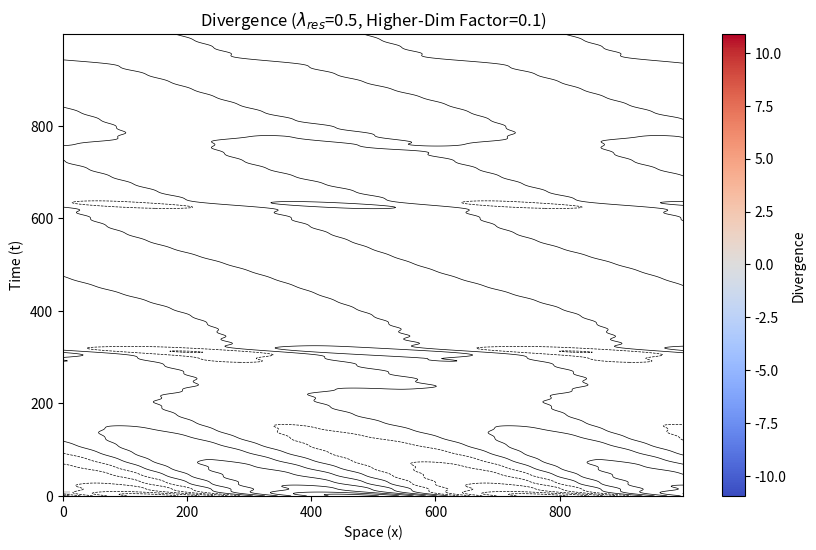
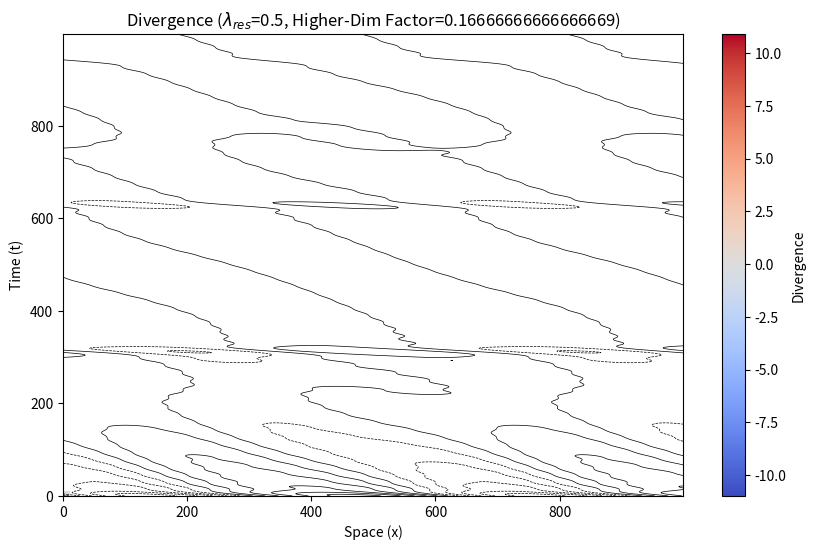
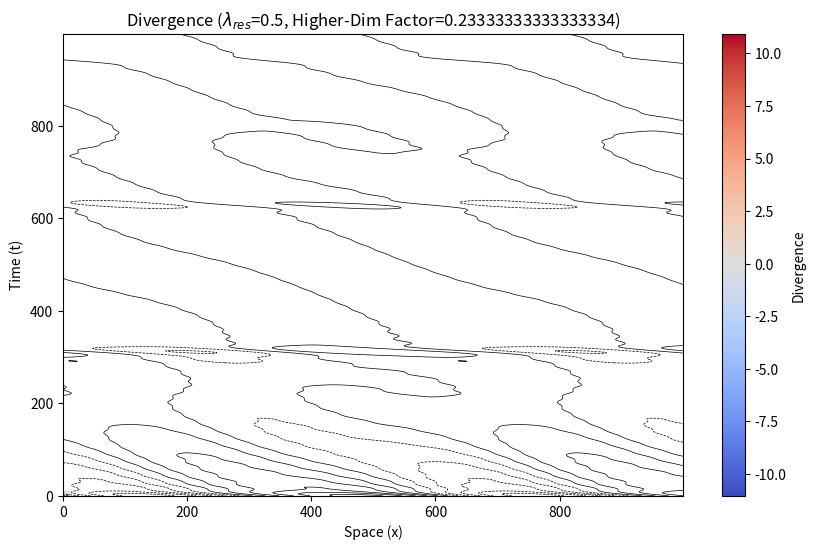
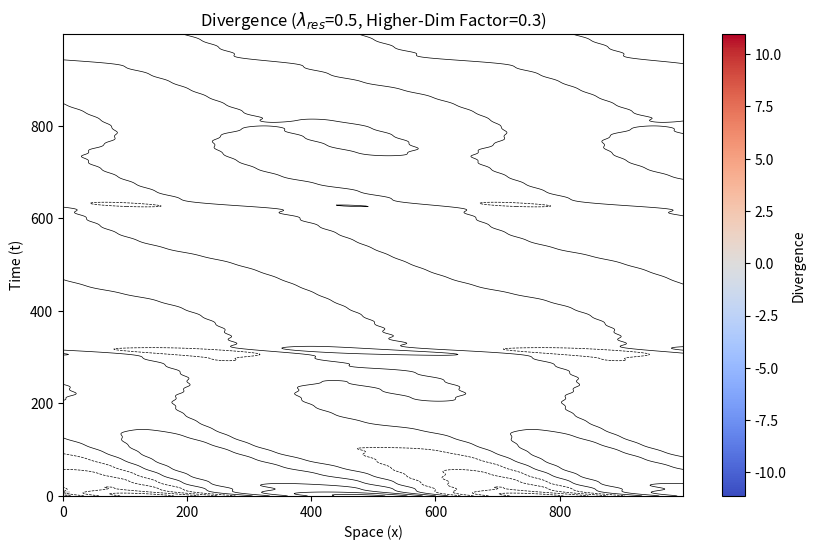
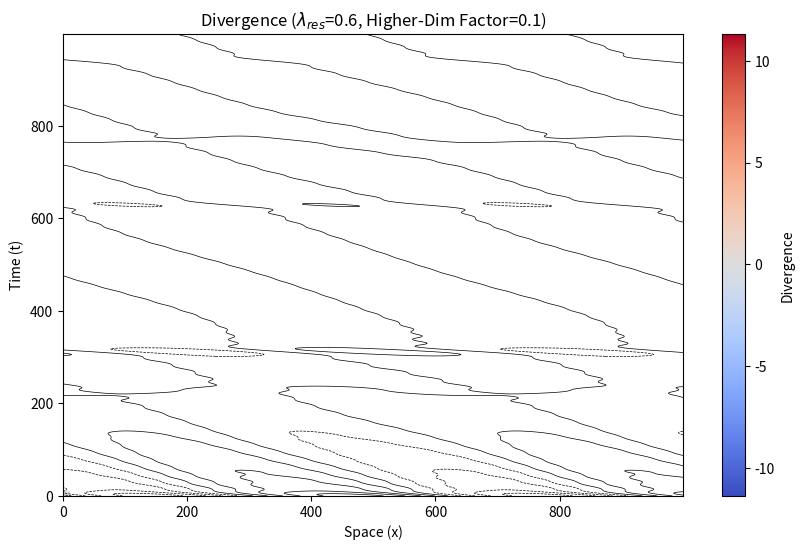
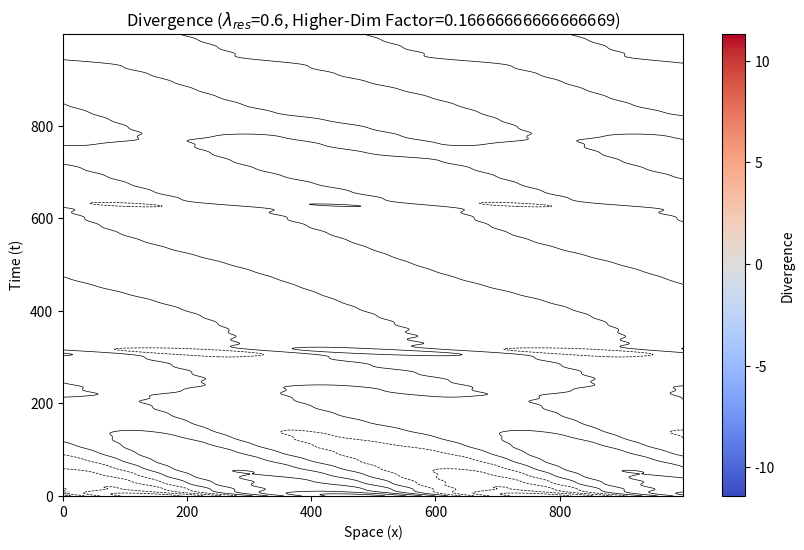
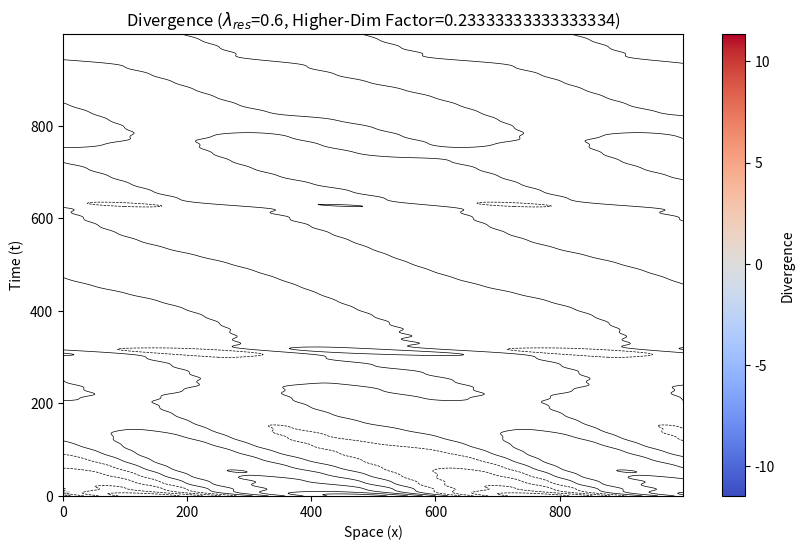
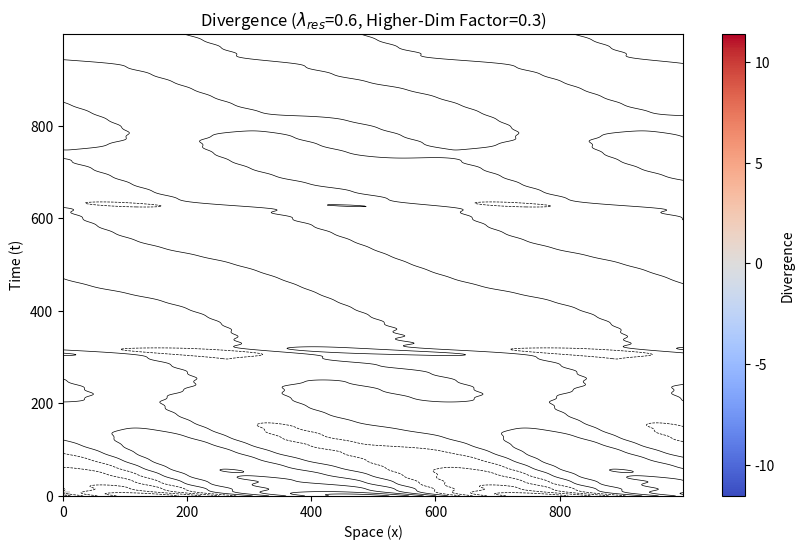
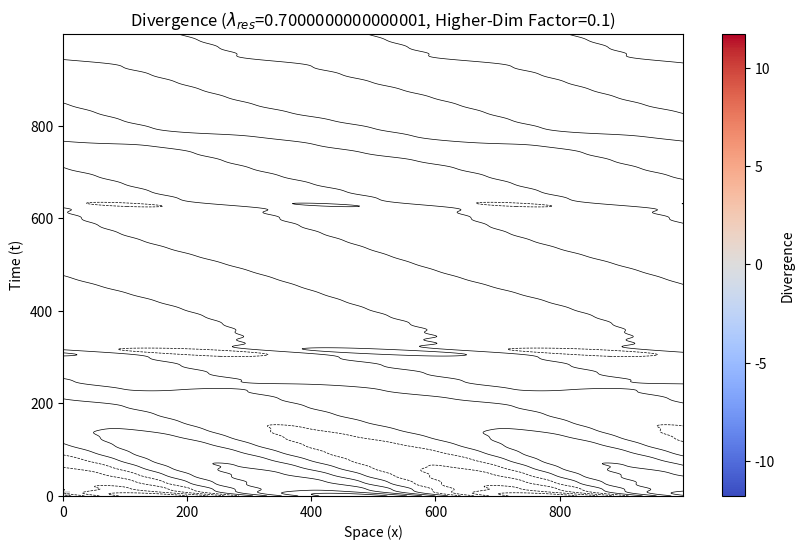
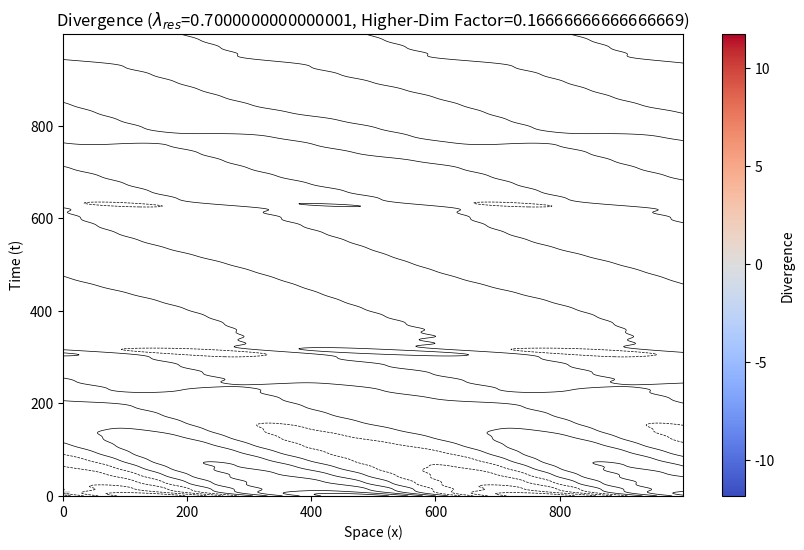
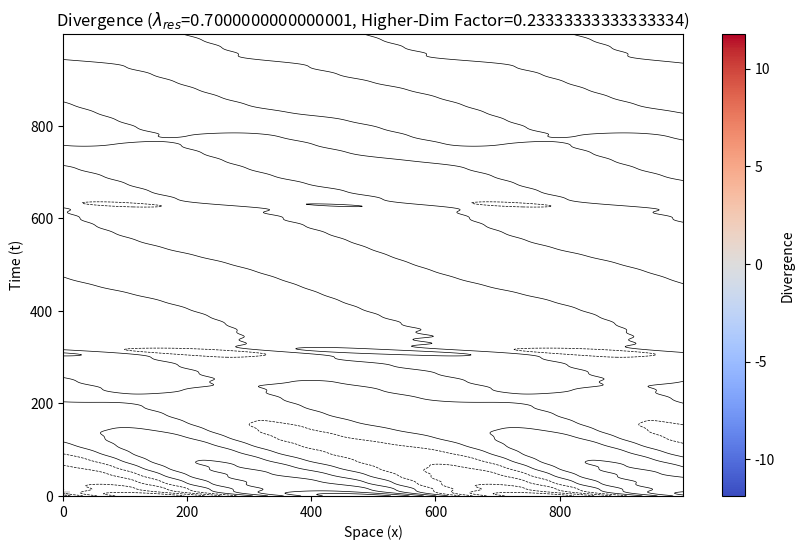
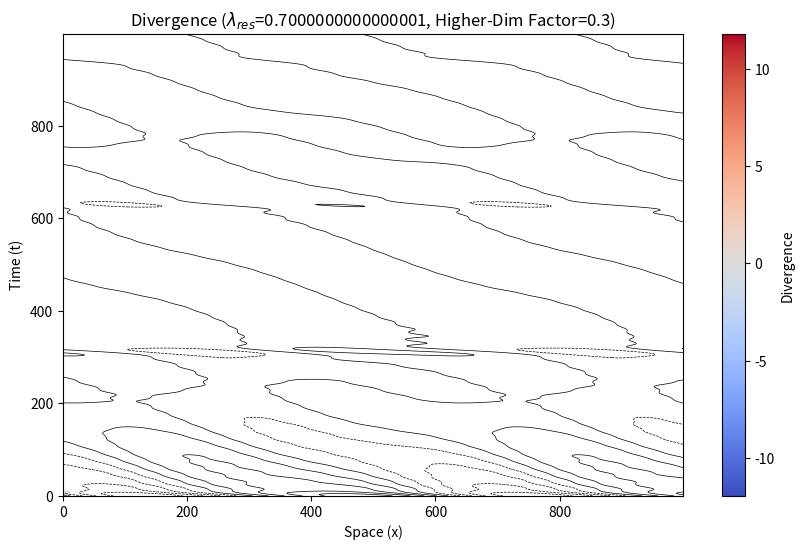
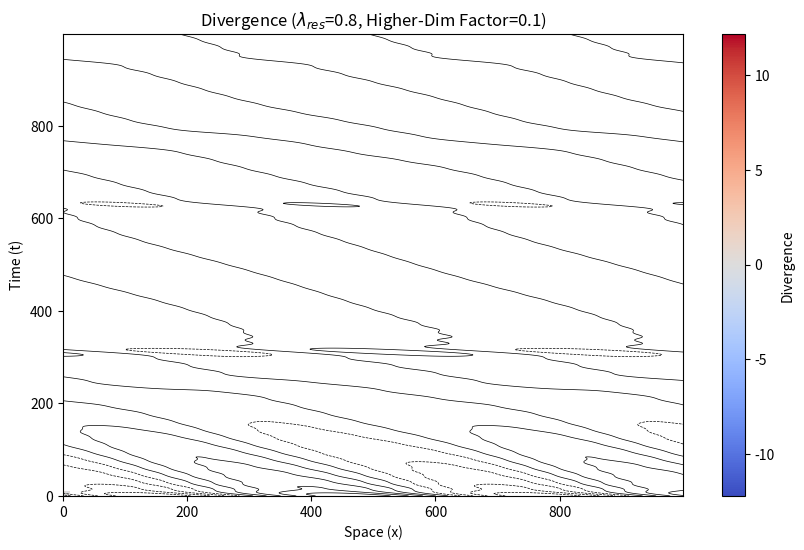
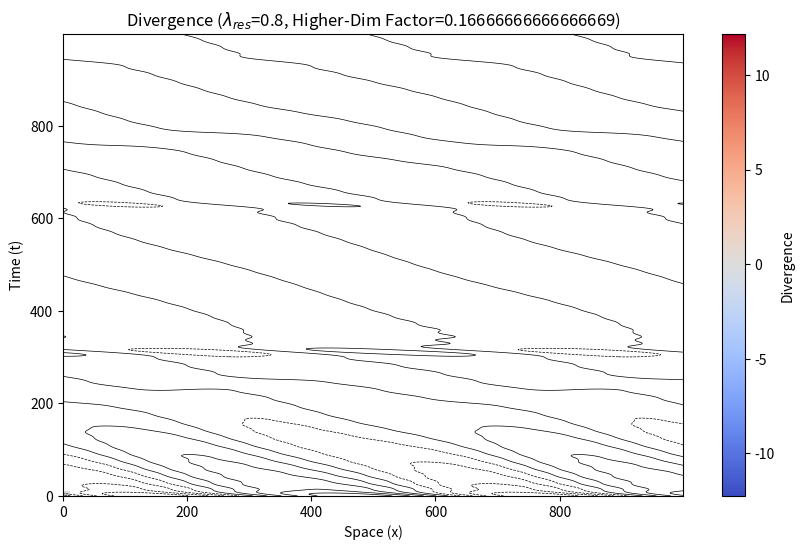
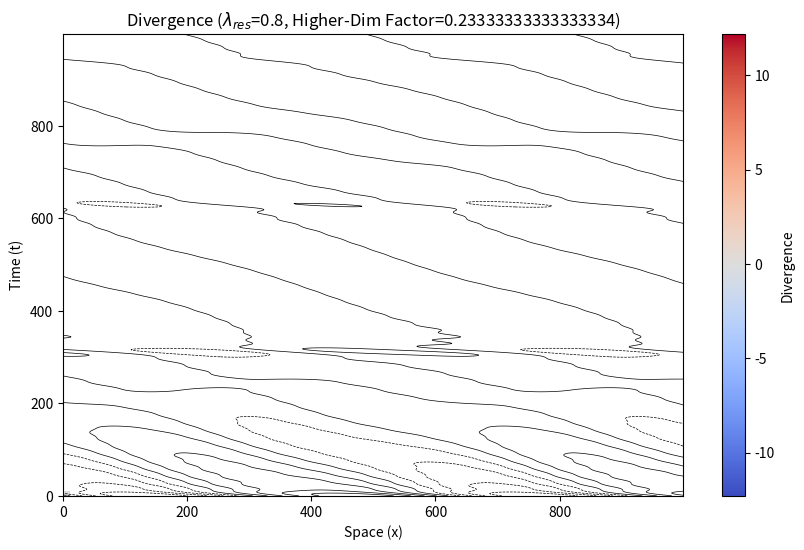
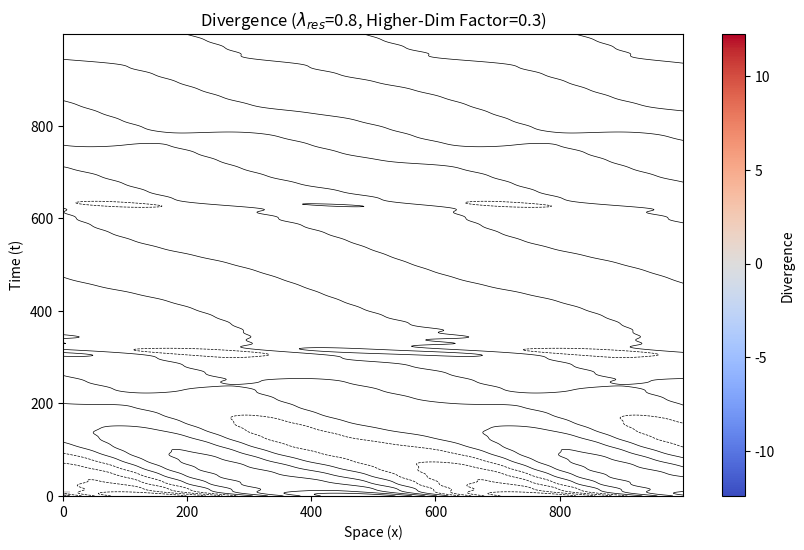

Here is the Python script that generated these plots, in order:
import numpy as np
import matplotlib.pyplot as plt

# Constants
gamma = 0.2  # Damping factor
omega = 2.0  # Oscillatory frequency
phi = (1 + np.sqrt(5)) / 2  # Golden ratio
rho_n = 1.0  # Energy density
time = np.linspace(0, 10, 1000)
x = np.linspace(0, 10, 1000)

# Parameters
lambda_res_values = np.linspace(0.5, 0.8, 4)
higher_dim_factors = np.linspace(0.1, 0.3, 4)
n_max = 20

# Enhanced Analysis
for lambda_res in lambda_res_values:
    for higher_dim_factor in higher_dim_factors:
        # Components
        T_time = np.zeros((len(time), len(x)))
        T_res = np.zeros((len(time), len(x)))
        T_extra = np.zeros((len(time), len(x)))

        # Damped oscillations
        for n in range(1, n_max + 1):
            T_time += (rho_n / n**2) * np.exp(-gamma * time[:, None]) * np.cos(n * omega * time[:, None] + x[None, :])

        # Nonlinear term
        T_res += lambda_res * np.exp(-gamma * time[:, None]) * np.cos(phi * omega * time[:, None] + x[None, :])

        # Higher-dimensional contribution
        T_extra += higher_dim_factor * np.exp(-gamma * time[:, None]) * np.cos(omega * x[None, :] + time[:, None])

        # Total divergence
        divergence = np.gradient(T_time + T_res + T_extra, time, axis=0) + np.gradient(T_time + T_res + T_extra, x, axis=1)

        # Plot divergence
        plt.figure(figsize=(10, 6))
        plt.imshow(divergence, extent=[x.min(), x.max(), time.min(), time.max()], aspect='auto', cmap='coolwarm')
        plt.colorbar(label="Divergence")
        plt.contour(divergence, levels=10, colors='k', linewidths=0.5)
        plt.title(f"Divergence ($\\lambda_{{res}}$={lambda_res}, Higher-Dim Factor={higher_dim_factor})")
        plt.xlabel("Space (x)")
        plt.ylabel("Time (t)")
        plt.show()
